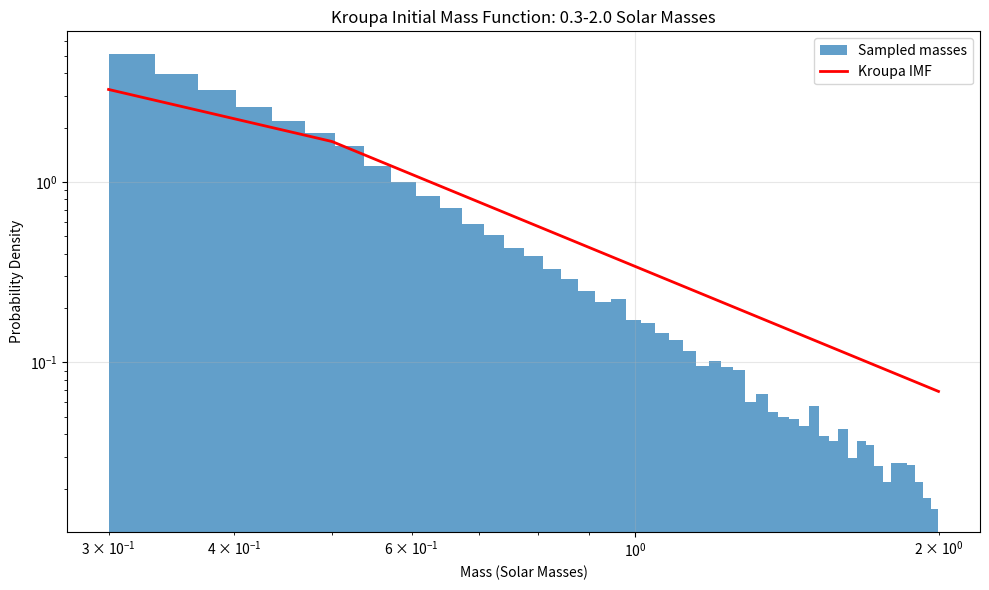

Write Python code to recreate this figure.
import numpy as np
import matplotlib.pyplot as plt
from scipy import integrate

def kroupa_imf(m):
    """
    Kroupa Initial Mass Function

    Parameters:
    m : array-like
        Stellar masses in solar mass units

    Returns:
    xi : array-like
        Number of stars per mass interval
    """
    # Define the exponents for different mass ranges
    alpha_1 = 1.3  # For m in [0.08, 0.5) solar masses
    alpha_2 = 2.3  # For m in [0.5, infinity) solar masses

    # Initialize the output array
    xi = np.zeros_like(m, dtype=float)

    # Calculate IMF for different mass ranges
    # Note: We implement both ranges even though our focus is 0.3-2 solar masses
    mask_low = (m >= 0.08) & (m < 0.5)
    mask_high = m >= 0.5

    # Set the normalization at 0.5 solar masses
    m_0 = 0.5

    # Calculate IMF values
    xi[mask_low] = m[mask_low] ** (-alpha_1)
    xi[mask_high] = m_0 ** (alpha_2 - alpha_1) * m[mask_high] ** (-alpha_2)

    return xi


# Create a function to sample from this distribution
def sample_kroupa_imf(n_samples, m_min=0.3, m_max=2.0):
    """
    Generate random samples from the Kroupa IMF

    Parameters:
    n_samples : int
        Number of samples to generate
    m_min : float
        Minimum mass in solar masses
    m_max : float
        Maximum mass in solar masses

    Returns:
    masses : ndarray
        Array of sampled masses
    """
    # Create a fine grid for numerical integration and interpolation
    m_grid = np.logspace(np.log10(m_min), np.log10(m_max), 1000)
    imf_values = kroupa_imf(m_grid)

    # Create cumulative distribution function
    cdf = np.cumsum(imf_values)
    cdf = cdf / cdf[-1]  # Normalize

    # Draw random samples from uniform distribution
    u = np.random.random(n_samples)

    # Interpolate to find the corresponding masses
    masses = np.interp(u, cdf, m_grid)

    return masses

if __name__ == '__main__':
    # Generate a sample of stellar masses
    np.random.seed(42)  # For reproducibility
    n_stars = 50000
    stellar_masses = sample_kroupa_imf(n_stars)

    # Plot the distribution
    plt.figure(figsize=(10, 6))

    # Histogram of the sampled masses
    plt.hist(stellar_masses, bins=50, density=True, alpha=0.7, label='Sampled masses')

    # Plot the theoretical distribution for comparison
    m_plot = np.linspace(0.3, 2.0, 1000)
    imf_plot = kroupa_imf(m_plot)

    # Use trapezoid rule for integration instead of simpson
    area = np.trapz(imf_plot, m_plot)
    imf_norm = imf_plot / area

    plt.plot(m_plot, imf_norm, 'r-', lw=2, label='Kroupa IMF')

    plt.xlabel('Mass (Solar Masses)')
    plt.ylabel('Probability Density')
    plt.title('Kroupa Initial Mass Function: 0.3-2.0 Solar Masses')
    plt.legend()
    plt.grid(True, alpha=0.3)
    plt.xscale('log')
    plt.yscale('log')
    plt.tight_layout()
    plt.show()

    # Print some statistics
    print(f"Number of stars: {n_stars}")
    print(f"Mean mass: {np.mean(stellar_masses):.2f} solar masses")
    print(f"Median mass: {np.median(stellar_masses):.2f} solar masses")
    print(f"Mass range: {np.min(stellar_masses):.2f} - {np.max(stellar_masses):.2f} solar masses")

    # Let's check the distribution of stars in different mass bins
    bins = [0.3, 0.5, 1.0, 1.5, 2.0]
    hist, _ = np.histogram(stellar_masses, bins=bins)
    print("\nDistribution of stars by mass range:")
    for i in range(len(bins) - 1):
        print(f"{bins[i]}-{bins[i + 1]} solar masses: {hist[i]} stars ({hist[i] / n_stars * 100:.1f}%)")